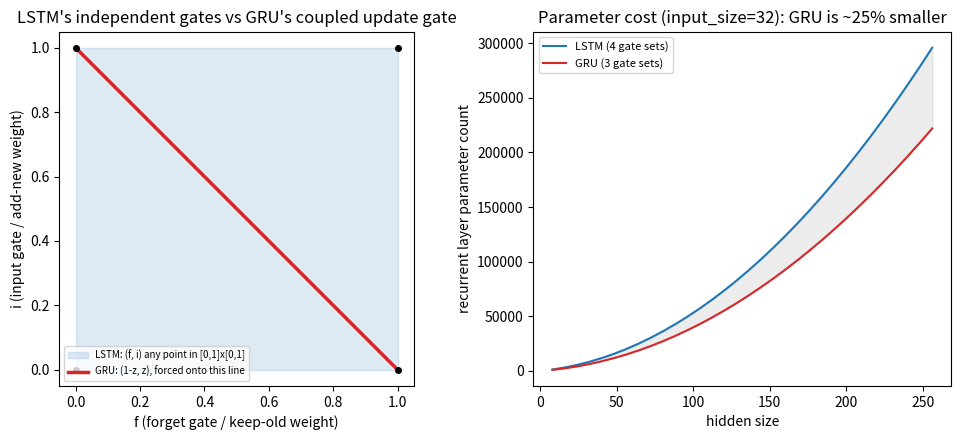

The matplotlib source for this figure:
"""
Day 50 — GRU
Shows the two structural differences from LSTM: (1) GRU's update gate couples
"how much to forget" and "how much to add" into a single convex combination
(f + i = 1 always), a strict subset of the LSTM's independently-free (f, i)
plane; (2) GRU needs 3 gate weight sets instead of 4, a real parameter saving
that grows with hidden size.
"""
import numpy as np
import matplotlib.pyplot as plt

fig, axes = plt.subplots(1, 2, figsize=(10, 4.5))

# --- Left: LSTM's free (f, i) plane vs GRU's constrained line ---
ax = axes[0]
ax.add_patch(plt.Rectangle((0, 0), 1, 1, facecolor="#1f77b4", alpha=0.15,
                            edgecolor="#1f77b4", label="LSTM: (f, i) any point in [0,1]x[0,1]"))
z = np.linspace(0, 1, 100)
ax.plot(1 - z, z, color="#d62728", linewidth=2.5, label="GRU: (1-z, z), forced onto this line")

corners = {
    "(0,0): forget all, add nothing\n(cell resets to 0)": (0, 0),
    "(1,0): keep all, add nothing\n(pure memory)": (1, 0),
    "(0,1): forget all, add all\n(full replace)": (0, 1),
    "(1,1): keep all AND add all\n(grows without bound)": (1, 1),
}
for label, (fx, fy) in corners.items():
    ax.plot(fx, fy, "ko", markersize=4)

ax.set_xlabel("f (forget gate / keep-old weight)")
ax.set_ylabel("i (input gate / add-new weight)")
ax.set_title("LSTM's independent gates vs GRU's coupled update gate")
ax.legend(fontsize=7, loc="lower left")
ax.set_xlim(-0.05, 1.05)
ax.set_ylim(-0.05, 1.05)
ax.set_aspect("equal")

# --- Right: parameter count, LSTM (4 gates) vs GRU (3 gates), vs hidden size ---
ax2 = axes[1]
input_size = 32
hidden_sizes = np.arange(8, 257, 8)

def gate_params(n_gates, d_in, d_h):
    # each gate: W_x (d_h x d_in) + W_h (d_h x d_h) + bias (d_h)
    return n_gates * (d_h * d_in + d_h * d_h + d_h)

lstm_params = gate_params(4, input_size, hidden_sizes)
gru_params = gate_params(3, input_size, hidden_sizes)

ax2.plot(hidden_sizes, lstm_params, color="#1f77b4", label="LSTM (4 gate sets)")
ax2.plot(hidden_sizes, gru_params, color="#d62728", label="GRU (3 gate sets)")
ax2.fill_between(hidden_sizes, gru_params, lstm_params, alpha=0.15, color="gray")
ax2.set_xlabel("hidden size")
ax2.set_ylabel("recurrent layer parameter count")
ax2.set_title(f"Parameter cost (input_size={input_size}): GRU is ~25% smaller")
ax2.legend(fontsize=8)

plt.tight_layout()
plt.savefig("graph_DAY_50.png", dpi=120, bbox_inches="tight")
